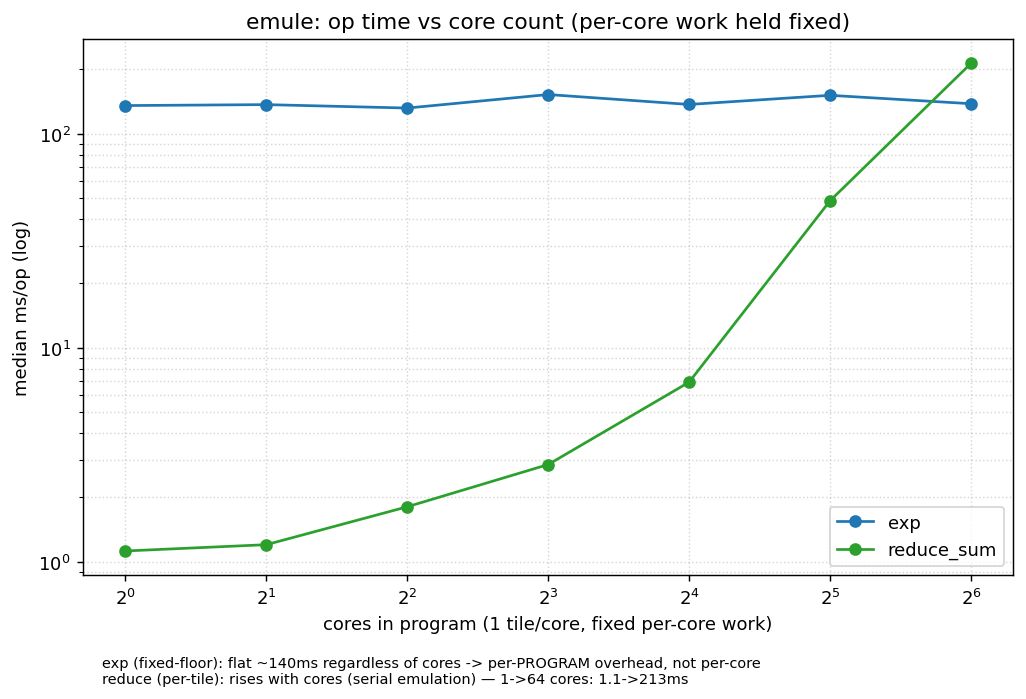

Source data for this figure (header and first rows):
backend, op, cores, tiles_per_core, total_tiles, median_ms, min_ms, error
emule-wormhole, exp, 1, 1, 1, 135.5, 114.1, 
emule-wormhole, reduce_sum, 1, 1, 1, 1.125, 1.069, 
emule-wormhole, exp, 2, 1, 2, 136.9, 103.3, 
emule-wormhole, reduce_sum, 2, 1, 2, 1.204, 1.168, 
emule-wormhole, exp, 4, 1, 4, 131.9, 84.02, 
emule-wormhole, reduce_sum, 4, 1, 4, 1.809, 1.756, 
emule-wormhole, exp, 8, 1, 8, 152.5, 88.91, 
emule-wormhole, reduce_sum, 8, 1, 8, 2.85, 2.644, 
emule-wormhole, exp, 16, 1, 16, 137.1, 64.3, 
emule-wormhole, reduce_sum, 16, 1, 16, 6.914, 6.06, 
emule-wormhole, exp, 32, 1, 32, 151.3, 95.09, 
emule-wormhole, reduce_sum, 32, 1, 32, 48.63, 24.61, 
emule-wormhole, exp, 64, 1, 64, 138.2, 54.63, 
emule-wormhole, reduce_sum, 64, 1, 64, 213.1, 163.1, 
